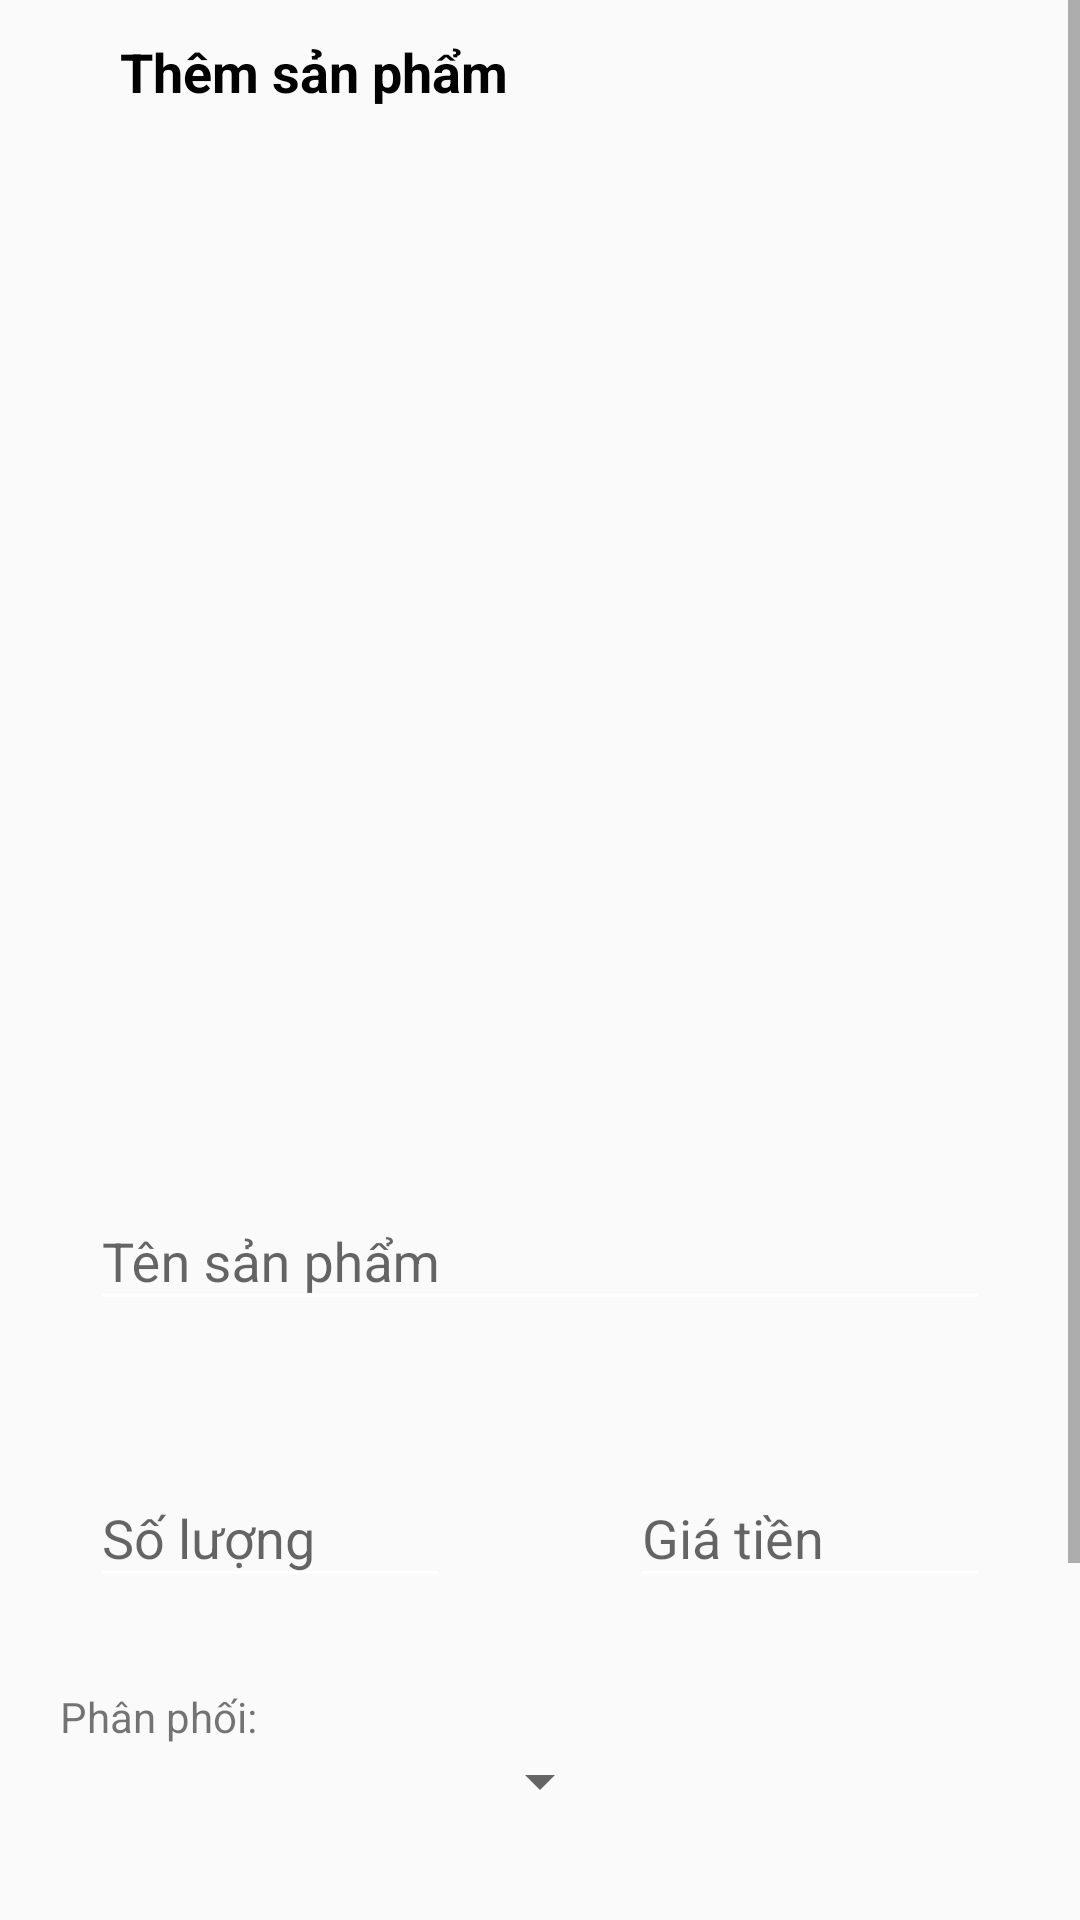

Here is an Android app screen rendered from its layout file. Give the layout XML and the strings, colors and styles it references.
<!-- AndroidManifest.xml: application theme Theme.Assignment_ph43678 -->
<!-- res/layout/activity_add_fruit.xml -->
<?xml version="1.0" encoding="utf-8"?>
<ScrollView xmlns:android="http://schemas.android.com/apk/res/android"
    xmlns:app="http://schemas.android.com/apk/res-auto"
    xmlns:tools="http://schemas.android.com/tools"
    android:id="@+id/main"
    android:layout_width="match_parent"
    android:layout_height="match_parent"
    tools:context=".view.RegisterActivity"
    >
    <LinearLayout
        android:layout_width="match_parent"
        android:layout_height="match_parent"
        android:gravity="center_horizontal"
        android:orientation="vertical">

        <RelativeLayout
            android:id="@+id/toolbar"
            android:layout_width="match_parent"
            android:layout_height="@android:dimen/app_icon_size"
            android:layout_marginBottom="10dp"
            android:gravity="start|center_vertical"

            >

            <ImageView
                android:id="@+id/btn_back"
                android:layout_width="wrap_content"
                android:layout_height="wrap_content"
                android:layout_marginStart="20dp"
                android:src="@drawable/baseline_arrow_back_ios_24"

                />

            <TextView
                android:layout_width="wrap_content"
                android:layout_height="wrap_content"
                android:layout_marginStart="20dp"
                android:textColor="@color/black"
                android:layout_toRightOf="@id/btn_back"
                android:text="Thêm sản phẩm"
                android:textSize="18sp"
                android:textStyle="bold" />
        </RelativeLayout>

        <ImageView
            android:id="@+id/avatar"
            android:layout_width="300dp"
            android:layout_height="300dp"
            android:background="@drawable/custom_edtext"
/>
        <com.google.android.material.textfield.TextInputLayout
            android:layout_width="match_parent"
            android:layout_height="wrap_content"
            android:layout_marginHorizontal="20dp"
            android:layout_marginTop="20dp"
            android:background="@drawable/custom_edtext"
            android:hint="Tên sản phẩm"
            android:padding="10dp"
            app:hintAnimationEnabled="true">

            <com.google.android.material.textfield.TextInputEditText
                android:id="@+id/ed_name"
                android:backgroundTint="@color/white"
                android:layout_width="match_parent"
                android:layout_height="wrap_content" />
        </com.google.android.material.textfield.TextInputLayout>
<LinearLayout
    android:layout_width="match_parent"
    android:layout_height="wrap_content"
    android:orientation="horizontal">

    <com.google.android.material.textfield.TextInputLayout
        android:layout_width="0dp"
        android:layout_weight="1"
        android:layout_height="wrap_content"
        android:background="@drawable/custom_edtext"
        android:layout_marginHorizontal="20dp"
        android:padding="10dp"
        android:layout_marginTop="20dp"
        android:hint="Số lượng"
        app:hintAnimationEnabled="true">

        <com.google.android.material.textfield.TextInputEditText
            android:backgroundTint="@color/white"
            android:id="@+id/ed_quantity"
            android:inputType="numberSigned"
            android:layout_width="match_parent"
            android:layout_height="wrap_content" />
    </com.google.android.material.textfield.TextInputLayout>

    <com.google.android.material.textfield.TextInputLayout
        android:layout_width="0dp"
        android:layout_weight="1"
        android:background="@drawable/custom_edtext"
        android:padding="10dp"
        android:layout_height="wrap_content"
        android:layout_marginHorizontal="20dp"
        android:layout_marginTop="20dp"
        android:hint="Giá tiền"
        app:hintAnimationEnabled="true">

        <com.google.android.material.textfield.TextInputEditText
            android:id="@+id/ed_price"
            android:backgroundTint="@color/white"
            android:inputType="numberDecimal"
            android:layout_width="match_parent"
            android:layout_height="wrap_content" />
    </com.google.android.material.textfield.TextInputLayout>
</LinearLayout>



        <TextView
            android:layout_width="wrap_content"
            android:layout_height="wrap_content"
            android:layout_gravity="start"
            android:layout_marginStart="20dp"
            android:layout_marginTop="20dp"
            android:text="Phân phối:" />

        <Spinner
            android:id="@+id/sp_distributor"
            android:layout_width="wrap_content"
            android:layout_height="wrap_content"
            android:layout_marginHorizontal="20dp" />

        <com.google.android.material.textfield.TextInputLayout
            android:layout_width="match_parent"
            android:layout_height="wrap_content"
            android:background="@drawable/custom_edtext"
            android:padding="10dp"
            android:layout_marginHorizontal="20dp"
            android:layout_marginTop="20dp"
            android:hint="Mô tả"
            app:hintAnimationEnabled="true">

            <com.google.android.material.textfield.TextInputEditText
                android:backgroundTint="@color/white"
                android:id="@+id/ed_description"
                android:layout_width="match_parent"
                android:layout_height="wrap_content" />
        </com.google.android.material.textfield.TextInputLayout>


        <Button
            android:id="@+id/btn_register"
            android:layout_width="wrap_content"
            android:layout_height="wrap_content"
            android:layout_marginTop="20dp"
            android:background="@drawable/button_"
            android:layout_marginBottom="20dp"
            android:textAllCaps="false"
            android:text="Thêm" />


    </LinearLayout>

</ScrollView>
<!-- resources referenced by this layout -->
<resources>
  <!-- drawable button_ (drawable) -->
  <?xml version="1.0" encoding="utf-8"?>
  <shape xmlns:android="http://schemas.android.com/apk/res/android">
  <solid
      android:color="#00E2FF"/>
      <corners
          android:radius="5dp"
          />
      <stroke
          android:width="1dp"/>
  </shape>
  <style name="Theme.Assignment_ph43678" parent="Base.Theme.Assignment_ph43678" />
  <style name="Base.Theme.Assignment_ph43678" parent="Theme.MaterialComponents.DayNight.NoActionBar.Bridge">
          
          
      </style>
  <!-- not gathered from this repository: default colours our renderer supplied (Android Studio template values) -->
  <color name="black">#FF000000</color>
  <color name="white">#FFFFFFFF</color>
</resources>
